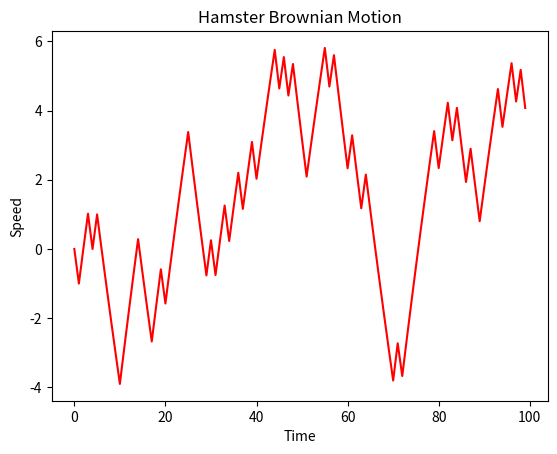

Write the Python code that produced this figure.
#!/usr/bin/env python
# coding: utf-8

# In[1]:


import matplotlib.pyplot as plt
import numpy as np


# Brownian Motion for Chunky Hamsters
# [redacted]

# In[6]:


## intiate a variable N which we may change as we wish
N=100
## Speed Array
V= [0]*N
alpha = 0.02
## We need some type of intitial condition which I will just set to be zero for now
V[0]=0


# In[14]:


for i in range (1,N):
    ##generates a number between 0 and 1 that will gives us 50-50 probability of having either +1 step,-1 step 
    ## based on uniform distribution.
    
    move = np.random.uniform(0,1)
    if move<0.5:
        V[i]=V[i-1]-alpha*V[i-1]+1
    if move>0.5:
        V[i]=V[i-1]-alpha*V[i-1]-1


# In[16]:


print('Here is the array of the V_(T):')
print(V)


# In[27]:


## I just need to make array of the from 0 to N. 
times = list(range(0, N))
## Now we can plot this in case anyone is interested.
plt.plot(times,V,'r-')
plt.xlabel('Time')
plt.ylabel('Speed')
plt.title('Hamster Brownian Motion')


# THANKS
